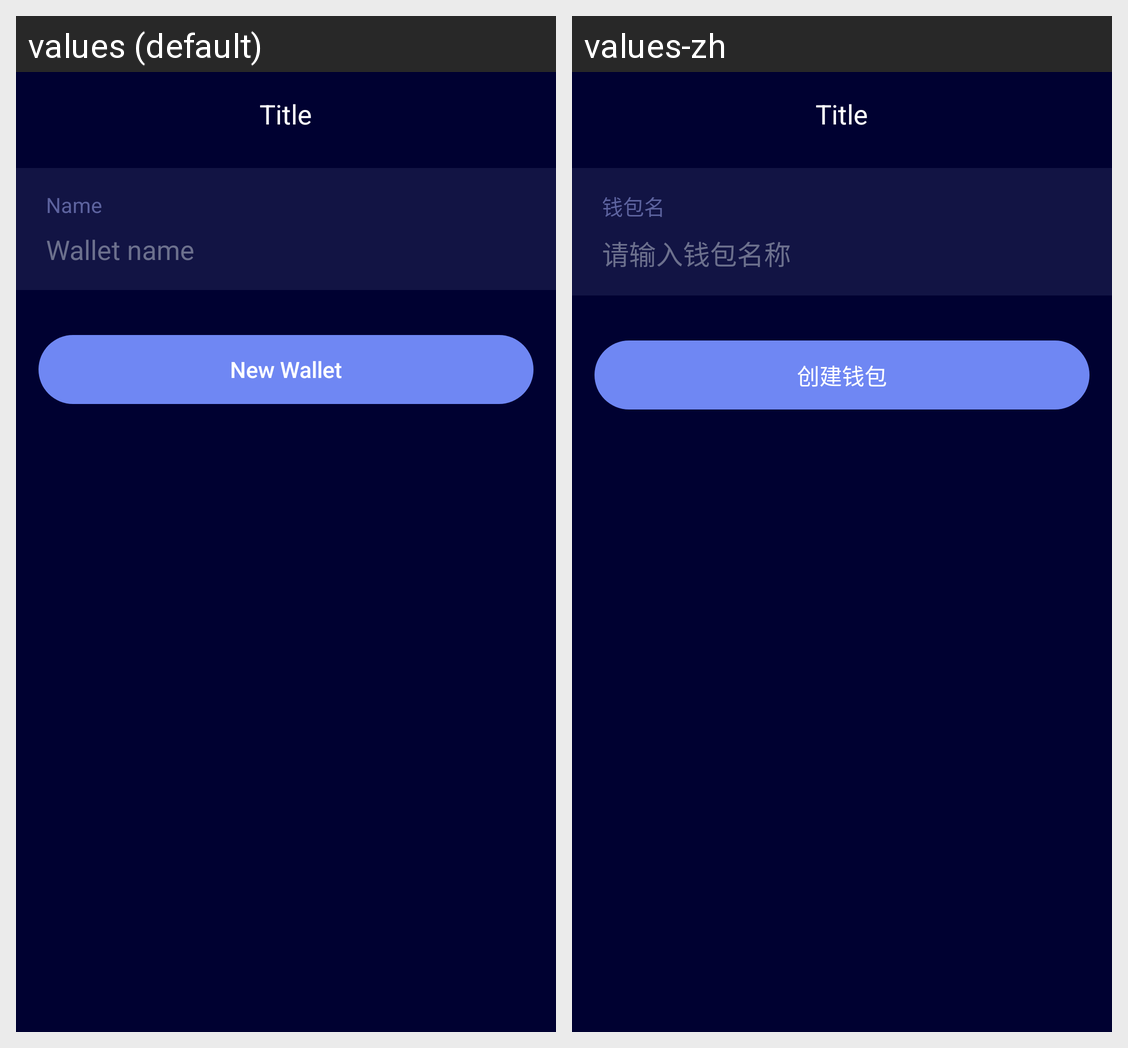

The same Android screen rendered under two of its app's locales, left to right. List the strings drawn on it with the default value and each locale's translation.
Android screen res/layout/activity_wallet_create.xml rendered under 2 locales, left to right: values (default), values-zh. Device: Nexus 5 (rendered at 1080×1920; each locale shown at half size, 540×960, under a caption strip naming it); theme AppTheme.
Strings drawn on this screen, with the default value and each locale's value (text and hints the layout hard-codes, and strings that could not be matched under every locale, appear in the picture but are not listed):

layout_wallet_name
  values: Name
  values-zh: 钱包名

layout_wallet_name_tip
  values: Wallet name
  values-zh: 请输入钱包名称

layout_create_wallet
  values: New Wallet
  values-zh: 创建钱包
